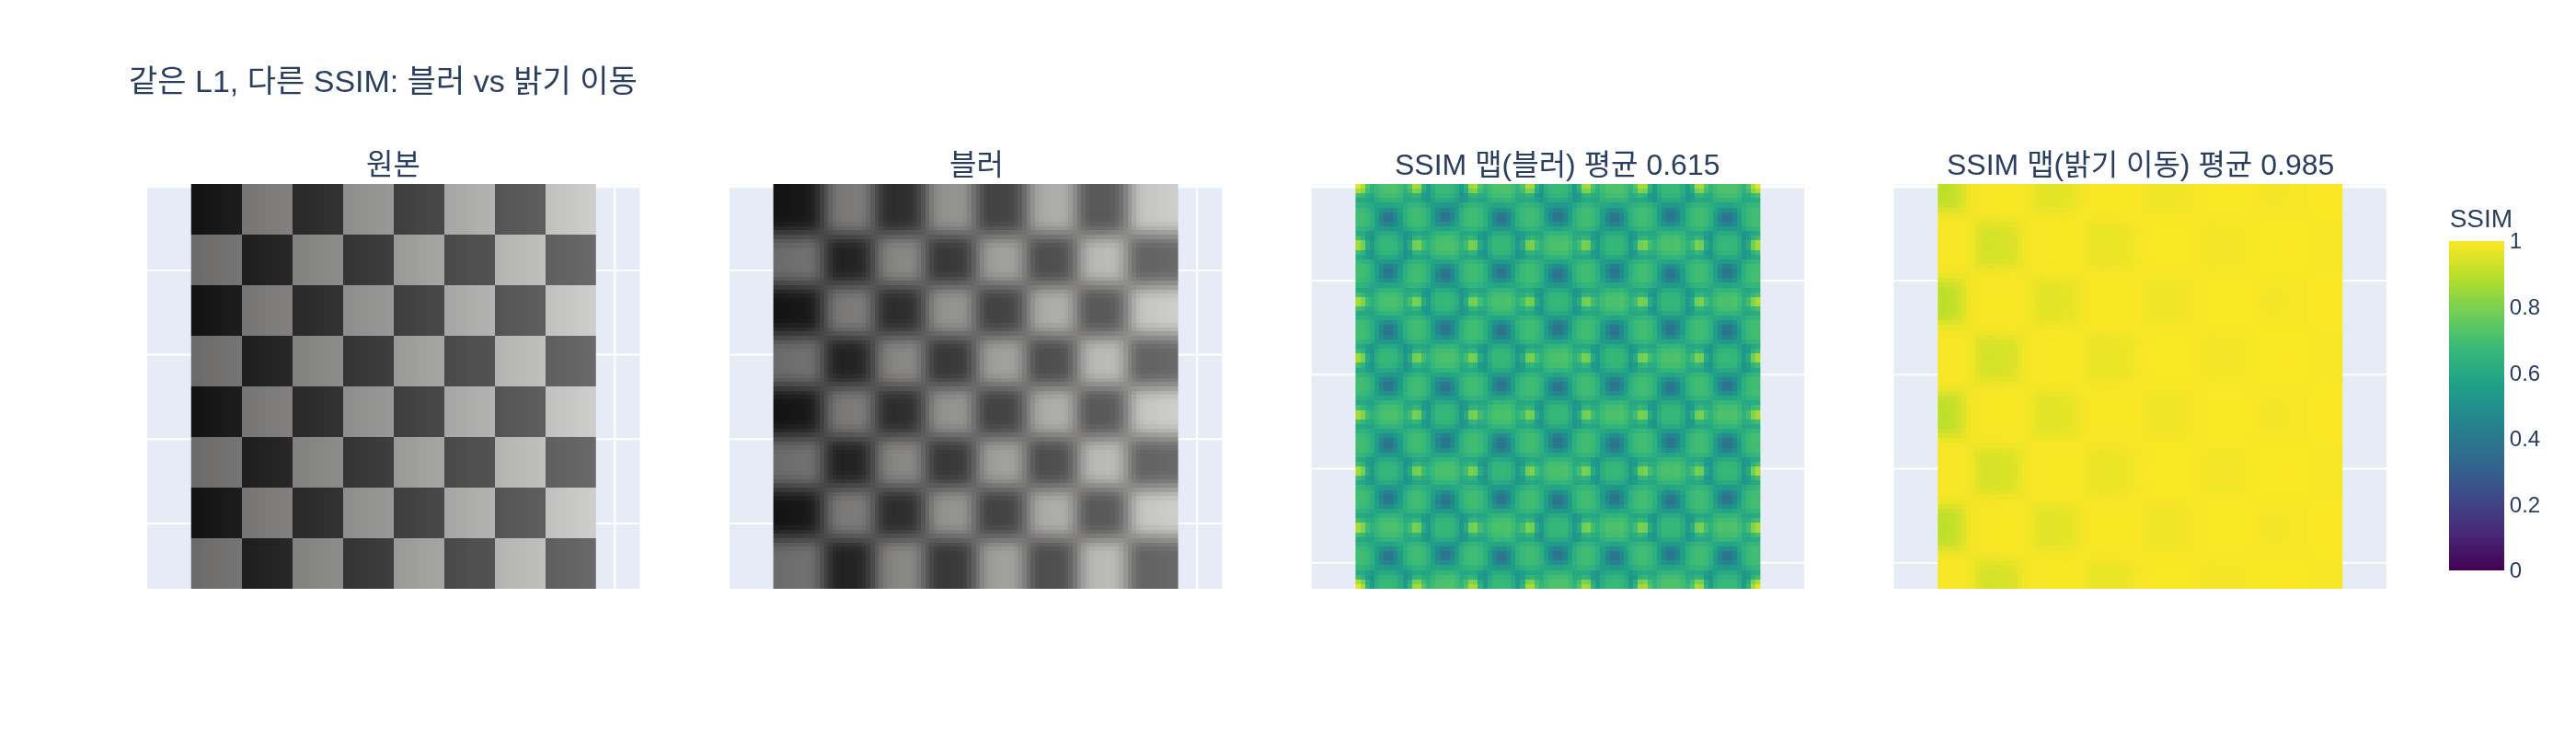

Here is the Python script that generated this plot:
# %% [markdown]
# # SSIM 직접 계산해 보기 (numpy)
# splatfacto가 쓰는 설정($11\times11$ 가우시안 윈도우, $\sigma=1.5$, data_range 1,
# $C_1=0.01^2,\ C_2=0.03^2$)을 numpy로 재현하고, **L1이 같지만 SSIM은 다른** 두 왜곡을 비교합니다.
#
# $$\mathrm{SSIM}(x,y)=\frac{(2\mu_x\mu_y+C_1)(2\sigma_{xy}+C_2)}{(\mu_x^2+\mu_y^2+C_1)(\sigma_x^2+\sigma_y^2+C_2)}$$

# %%
# 필요 패키지: numpy, scipy, plotly, kaleido
import numpy as np
from scipy.signal import convolve2d
import plotly.graph_objects as go
from plotly.subplots import make_subplots
import os

def _show(fig):
    try:
        from IPython import get_ipython
        if get_ipython() is not None:  # VSCode 셀/Jupyter에서만 렌더링
            fig.show()
    except ImportError:
        pass

HERE = os.path.dirname(os.path.abspath(__file__)) if "__file__" in globals() else os.getcwd()

# %% [markdown]
# ## 1. 11×11 가우시안 윈도우 (σ = 1.5)
# $w_{ij} \propto \exp\!\left(-\frac{i^2+j^2}{2\sigma^2}\right)$, 합이 1이 되도록 정규화.

# %%
def gaussian_window(size=11, sigma=1.5):
    r = np.arange(size) - size // 2
    g = np.exp(-(r ** 2) / (2 * sigma ** 2))
    g /= g.sum()
    return np.outer(g, g)

W = gaussian_window()
print("shape:", W.shape, " sum:", W.sum().round(6))
print("중심 가중치:", W[5, 5].round(4), " 모서리 가중치:", W[0, 0].round(8))
# 출력: shape: (11, 11)  sum: 1.0
# 출력: 중심 가중치: 0.0708  모서리 가중치: 1.06e-06

# %% [markdown]
# ## 2. 국소 통계량 → SSIM 맵
# 합성곱으로 $\mu_x,\mu_y,E[x^2],E[y^2],E[xy]$를 구하고
# $\sigma_x^2=E[x^2]-\mu_x^2,\ \sigma_{xy}=E[xy]-\mu_x\mu_y$. torchmetrics 기본과 같이 `valid` 영역만 평균합니다.

# %%
def ssim_map(x, y, K1=0.01, K2=0.03, data_range=1.0, win=W):
    C1, C2 = (K1 * data_range) ** 2, (K2 * data_range) ** 2
    f = lambda a: convolve2d(a, win, mode="valid")
    mu_x, mu_y = f(x), f(y)
    sxx = f(x * x) - mu_x ** 2
    syy = f(y * y) - mu_y ** 2
    sxy = f(x * y) - mu_x * mu_y
    num = (2 * mu_x * mu_y + C1) * (2 * sxy + C2)
    den = (mu_x ** 2 + mu_y ** 2 + C1) * (sxx + syy + C2)
    return num / den

def ssim(x, y):
    return ssim_map(x, y).mean()

# %% [markdown]
# ## 3. 합성 이미지: 체커보드 + 기울기, 두 종류의 왜곡
# - **밝기 이동**: 전체에 상수 $\delta$를 더함 → 구조는 그대로
# - **블러**: 가우시안 흐림 → 구조(대비)가 깨짐. L1이 밝기 이동과 같도록 $\delta$를 맞춤.

# %%
rng = np.random.default_rng(0)
H = 96
yy, xx = np.mgrid[0:H, 0:H]
img = 0.5 * (((xx // 12 + yy // 12) % 2)) + 0.5 * (xx / H)
img = 0.1 + 0.75 * np.clip(img, 0, 1)  # [0.1, 0.85] — 밝기 이동 시 클리핑 방지

blur_win = gaussian_window(9, 2.0)
blurred = convolve2d(img, blur_win, mode="same", boundary="symm")
l1_blur = np.abs(blurred - img).mean()

shifted = np.clip(img + l1_blur, 0, 1)  # 같은 L1이 되도록 상수 이동
l1_shift = np.abs(shifted - img).mean()

print(f"L1(블러)      = {l1_blur:.4f}   SSIM = {ssim(img, blurred):.4f}")
print(f"L1(밝기 이동) = {l1_shift:.4f}   SSIM = {ssim(img, shifted):.4f}")
print(f"SSIM(자기 자신) = {ssim(img, img):.4f}")
# 출력: L1(블러)      = 0.0720   SSIM = 0.6151
# 출력: L1(밝기 이동) = 0.0720   SSIM = 0.9846
# 출력: SSIM(자기 자신) = 1.0000

# %% [markdown]
# 같은 L1인데도 블러는 SSIM이 크게 떨어지고, 밝기 이동은 거의 1에 머뭅니다.
# splatfacto 손실 $0.8\,\mathcal L_1 + 0.2\,(1-\mathrm{SSIM})$ 에서 두 경우가 어떻게 갈리는지 확인합니다.

# %%
lam = 0.2
for name, d in [("블러", blurred), ("밝기 이동", shifted)]:
    L1 = np.abs(d - img).mean(); s = ssim(img, d)
    print(f"{name:6s}: loss = 0.8·{L1:.4f} + 0.2·{1 - s:.4f} = {(1 - lam) * L1 + lam * (1 - s):.4f}")
# 출력: 블러    : loss = 0.8·0.0720 + 0.2·0.3849 = 0.1346
# 출력: 밝기 이동 : loss = 0.8·0.0720 + 0.2·0.0154 = 0.0607

# %% [markdown]
# ## 4. SSIM 맵 시각화
# 블러 맵은 체커보드 **경계**에서 값이 뚝 떨어지고(구조 손실), 밝기 이동 맵은 전체가 거의 1입니다.

# %%
m_blur, m_shift = ssim_map(img, blurred), ssim_map(img, shifted)
fig = make_subplots(rows=1, cols=4, horizontal_spacing=0.04,
                    subplot_titles=("원본", "블러", f"SSIM 맵(블러) 평균 {m_blur.mean():.3f}",
                                    f"SSIM 맵(밝기 이동) 평균 {m_shift.mean():.3f}"))
fig.add_trace(go.Heatmap(z=img, colorscale="gray", zmin=0, zmax=1, showscale=False), 1, 1)
fig.add_trace(go.Heatmap(z=blurred, colorscale="gray", zmin=0, zmax=1, showscale=False), 1, 2)
fig.add_trace(go.Heatmap(z=m_blur, colorscale="Viridis", zmin=0, zmax=1, showscale=False), 1, 3)
fig.add_trace(go.Heatmap(z=m_shift, colorscale="Viridis", zmin=0, zmax=1,
                         colorbar=dict(title="SSIM", x=1.02)), 1, 4)
for c in range(1, 5):
    fig.update_yaxes(autorange="reversed", scaleanchor=f"x{c if c > 1 else ''}", showticklabels=False, row=1, col=c)
    fig.update_xaxes(showticklabels=False, row=1, col=c)
fig.update_layout(width=1400, height=400, title="같은 L1, 다른 SSIM: 블러 vs 밝기 이동")
_show(fig)
fig.write_image(os.path.join(HERE, "expy.png"), scale=2)
print("saved expy.png")
# 출력: saved expy.png
